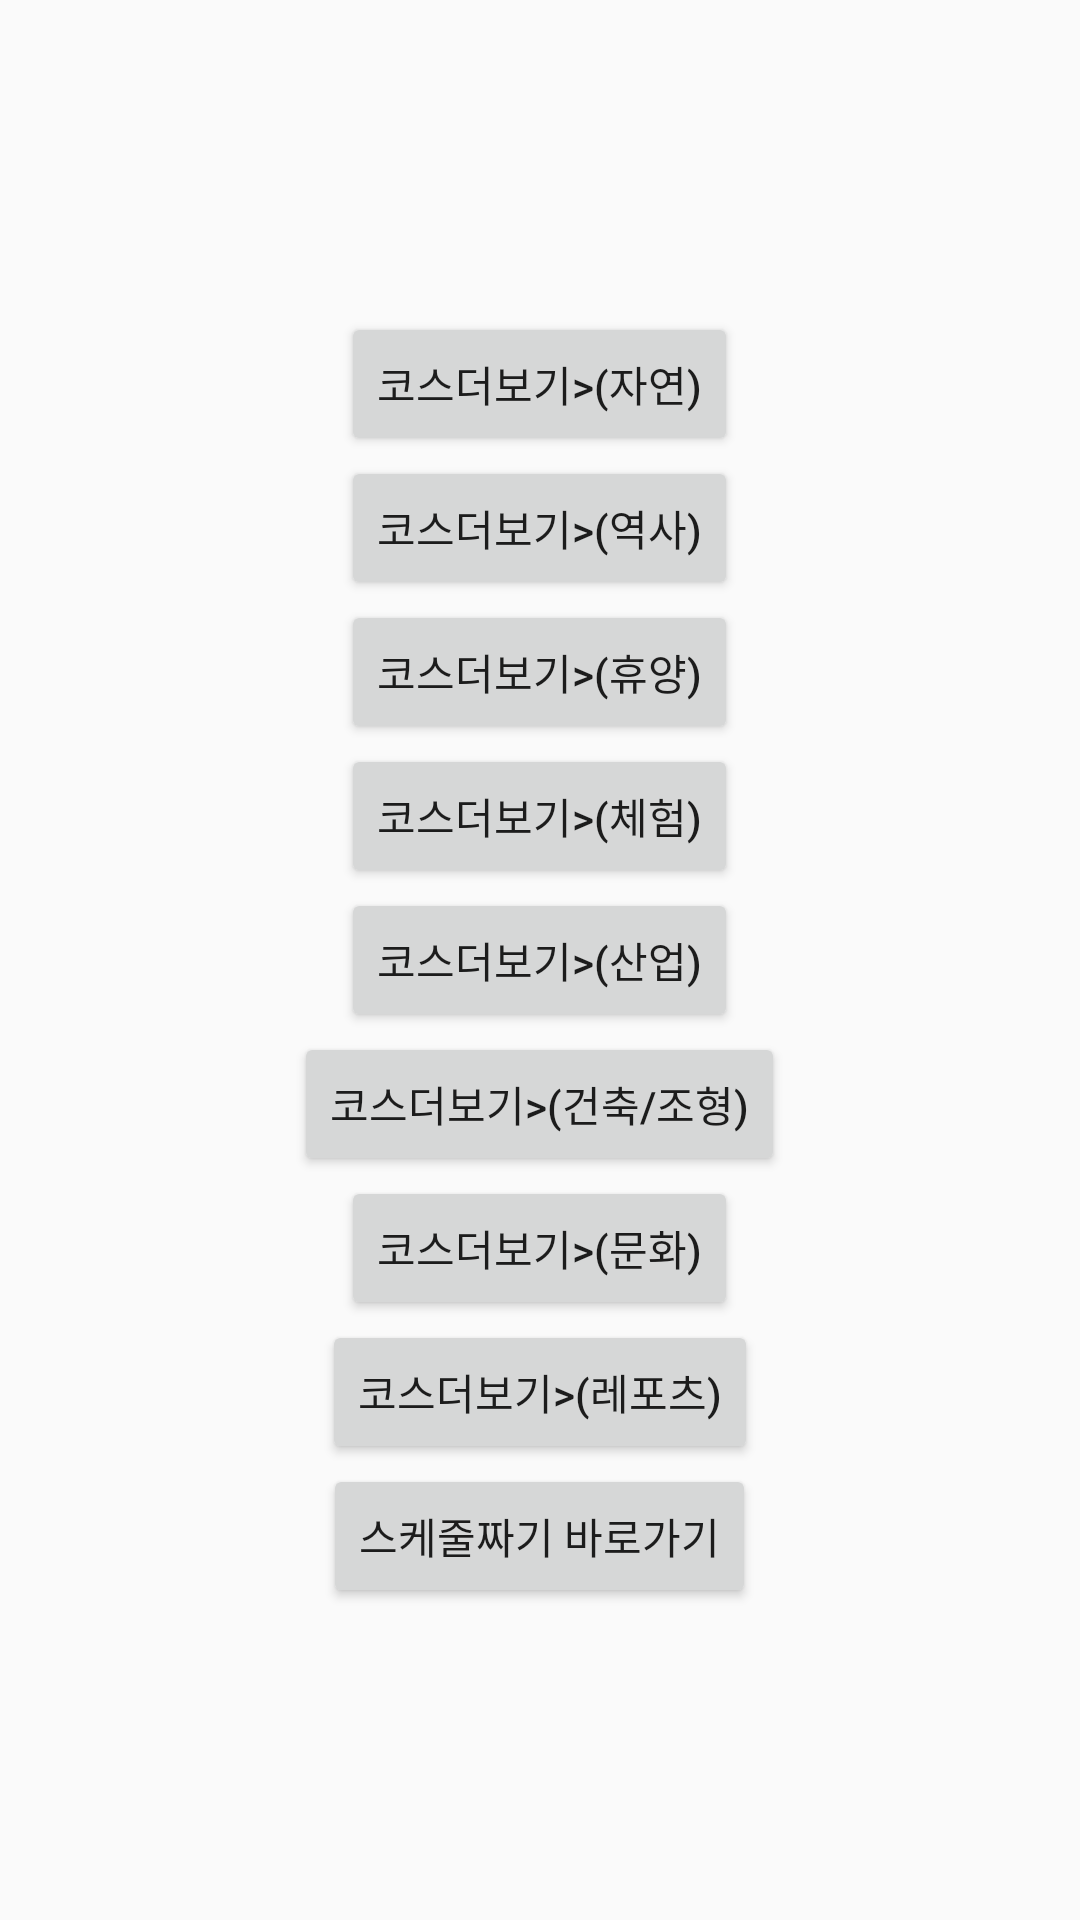

Here is an Android app screen rendered from its layout file. Give the layout XML and the strings, colors and styles it references.
<!-- AndroidManifest.xml: application theme AppTheme.NoActionBar -->
<!-- res/layout/activity_main.xml -->
<?xml version="1.0" encoding="utf-8"?>
<LinearLayout
    xmlns:android="http://schemas.android.com/apk/res/android"
    xmlns:app="http://schemas.android.com/apk/res-auto"
    xmlns:tools="http://schemas.android.com/tools"
    android:layout_width="match_parent"
    android:layout_height="match_parent"
    android:gravity="center"
    android:orientation="vertical">

    <Button
        android:id="@+id/subject_1"
        android:layout_width="wrap_content"
        android:layout_height="wrap_content"
        android:text="코스더보기>(자연)" />

    <Button
        android:id="@+id/subject_2"
        android:layout_width="wrap_content"
        android:layout_height="wrap_content"
        android:text="코스더보기>(역사)" />

    <Button
        android:id="@+id/subject_3"
        android:layout_width="wrap_content"
        android:layout_height="wrap_content"
        android:text="코스더보기>(휴양)" />

    <Button
        android:id="@+id/subject_4"
        android:layout_width="wrap_content"
        android:layout_height="wrap_content"
        android:text="코스더보기>(체험)" />

    <Button
        android:id="@+id/subject_5"
        android:layout_width="wrap_content"
        android:layout_height="wrap_content"
        android:text="코스더보기>(산업)" />

    <Button
        android:id="@+id/subject_6"
        android:layout_width="wrap_content"
        android:layout_height="wrap_content"
        android:text="코스더보기>(건축/조형)" />

    <Button
        android:id="@+id/subject_7"
        android:layout_width="wrap_content"
        android:layout_height="wrap_content"
        android:text="코스더보기>(문화)" />

    <Button
        android:id="@+id/subject_8"
        android:layout_width="wrap_content"
        android:layout_height="wrap_content"
        android:text="코스더보기>(레포츠)" />

    <Button
        android:id="@+id/go_page_btn"
        android:layout_width="wrap_content"
        android:layout_height="wrap_content"
        android:text="스케줄짜기 바로가기" />


</LinearLayout>
<!-- resources referenced by this layout -->
<resources>
  <style name="AppTheme.NoActionBar">
          <item name="windowActionBar">false</item>
          <item name="windowNoTitle">true</item>
      </style>
</resources>
